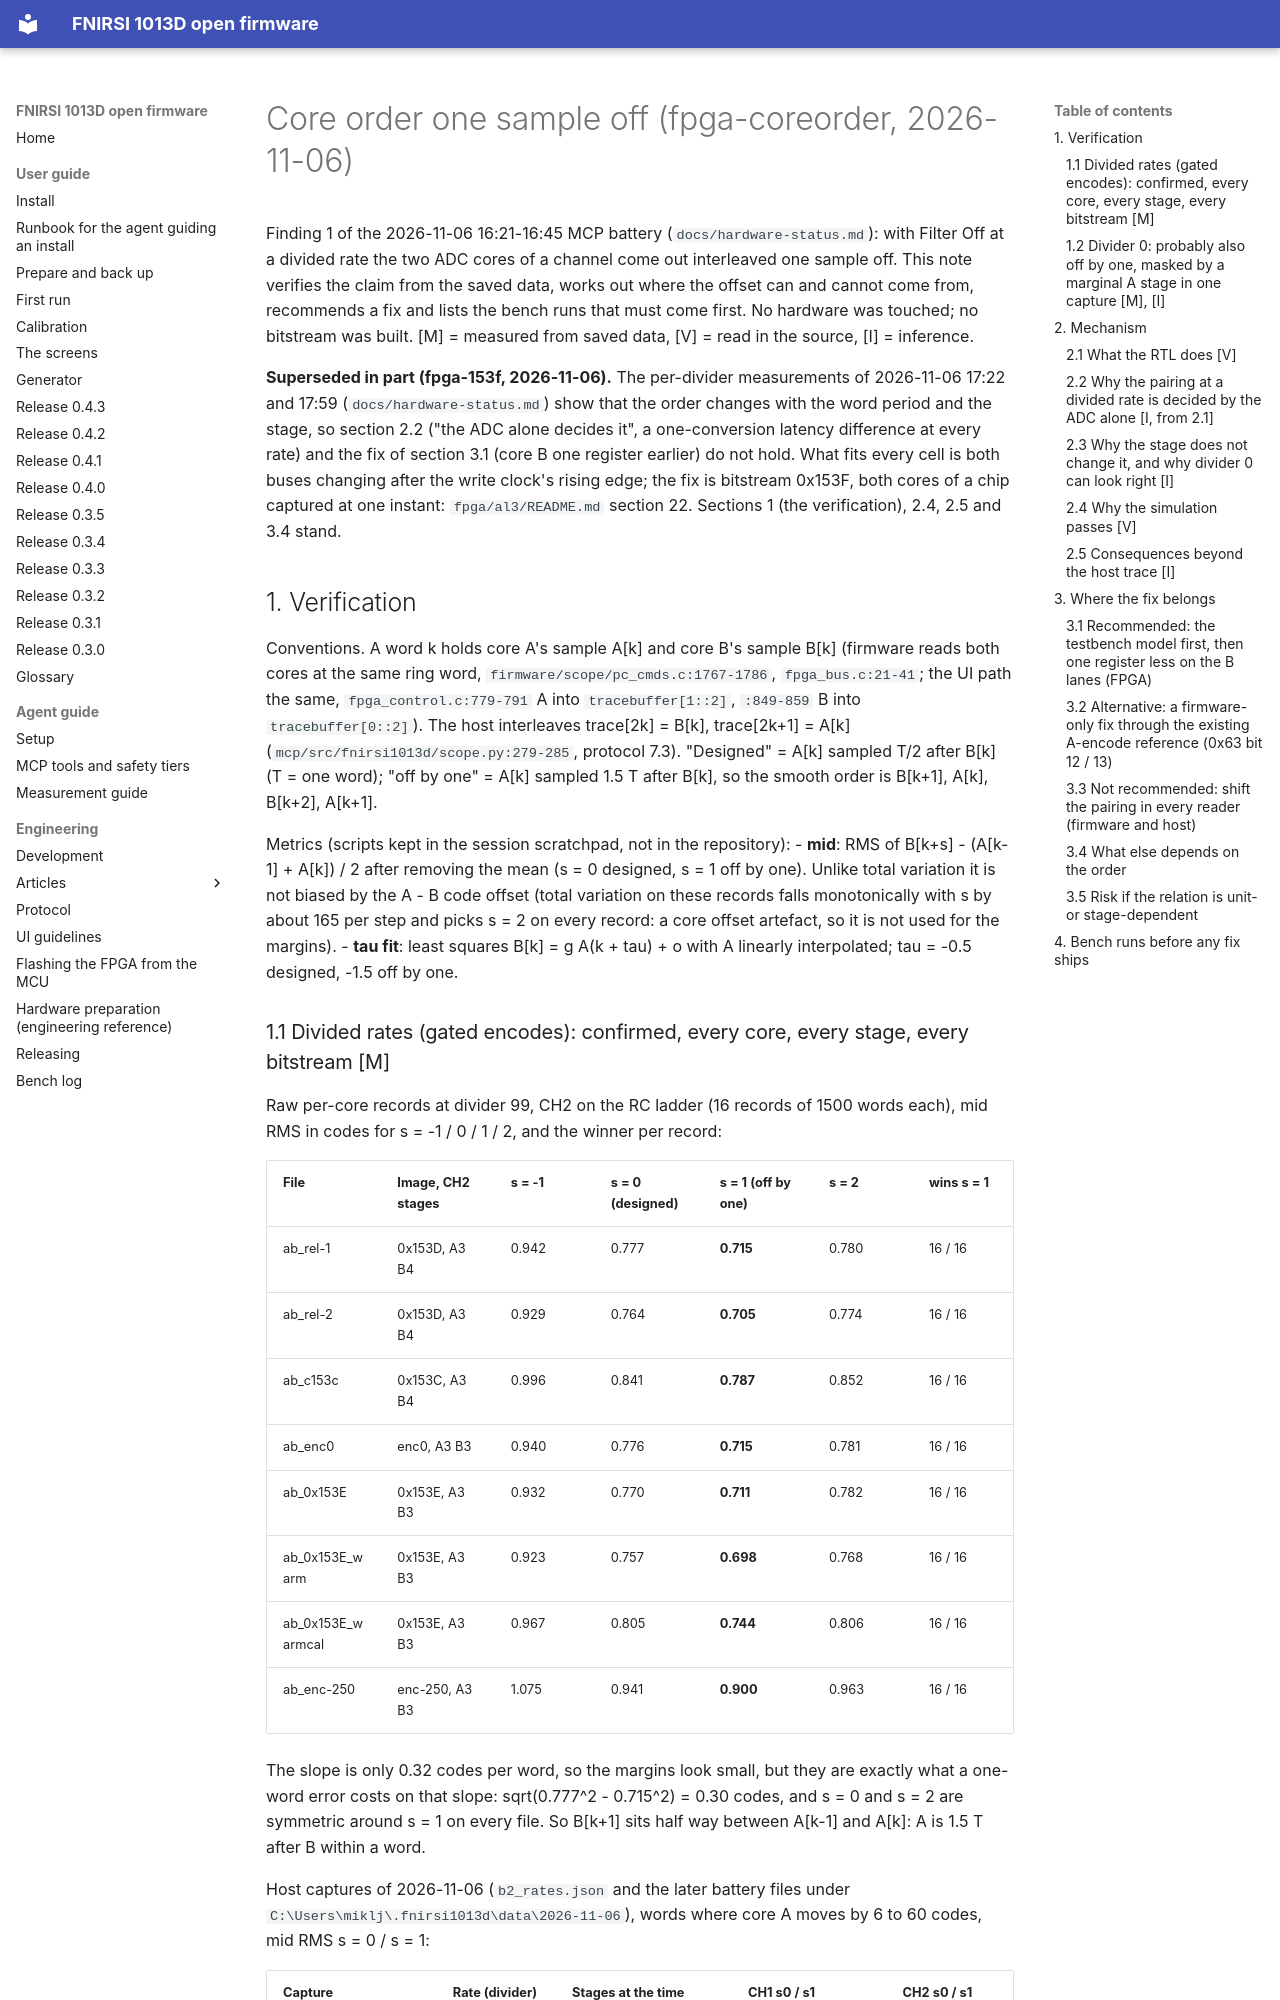

repository: mikljohansson/fnirsi-1013d-mcp · page: plans/core-order-gated/index.html · generator: mkdocs

# Core order one sample off (fpga-coreorder, 2026-11-06)

Finding 1 of the 2026-11-06 16:21-16:45 MCP battery (`docs/hardware-status.md`): with Filter Off at a divided rate the
two ADC cores of a channel come out interleaved one sample off. This note verifies the claim from the saved data,
works out where the offset can and cannot come from, recommends a fix and lists the bench runs that must come first.
No hardware was touched; no bitstream was built. [M] = measured from saved data, [V] = read in the source, [I] =
inference.

**Superseded in part (fpga-153f, 2026-11-06).** The per-divider measurements of 2026-11-06 17:22 and 17:59
(`docs/hardware-status.md`) show that the order changes with the word period and the stage, so section 2.2 ("the ADC
alone decides it", a one-conversion latency difference at every rate) and the fix of section 3.1 (core B one register
earlier) do not hold. What fits every cell is both buses changing after the write clock's rising edge; the fix is
bitstream 0x153F, both cores of a chip captured at one instant: `fpga/al3/README.md` section 22. Sections 1 (the
verification), 2.4, 2.5 and 3.4 stand.

## 1. Verification

Conventions. A word k holds core A's sample A[k] and core B's sample B[k] (firmware reads both cores at the same ring
word, `firmware/scope/pc_cmds.c:1767-1786`, `fpga_bus.c:21-41`; the UI path the same, `fpga_control.c:779-791` A into
`tracebuffer[1::2]`, `:849-859` B into `tracebuffer[0::2]`). The host interleaves trace[2k] = B[k], trace[2k+1] = A[k]
(`mcp/src/fnirsi1013d/scope.py:279-285`, protocol 7.3). "Designed" = A[k] sampled T/2 after B[k] (T = one word);
"off by one" = A[k] sampled 1.5 T after B[k], so the smooth order is B[k+1], A[k], B[k+2], A[k+1].

Metrics (scripts kept in the session scratchpad, not in the repository):
- **mid**: RMS of B[k+s] - (A[k-1] + A[k]) / 2 after removing the mean (s = 0 designed, s = 1 off by one). Unlike total
  variation it is not biased by the A - B code offset (total variation on these records falls monotonically with s by
  about 165 per step and picks s = 2 on every record: a core offset artefact, so it is not used for the margins).
- **tau fit**: least squares B[k] = g A(k + tau) + o with A linearly interpolated; tau = -0.5 designed, -1.5 off by one.
